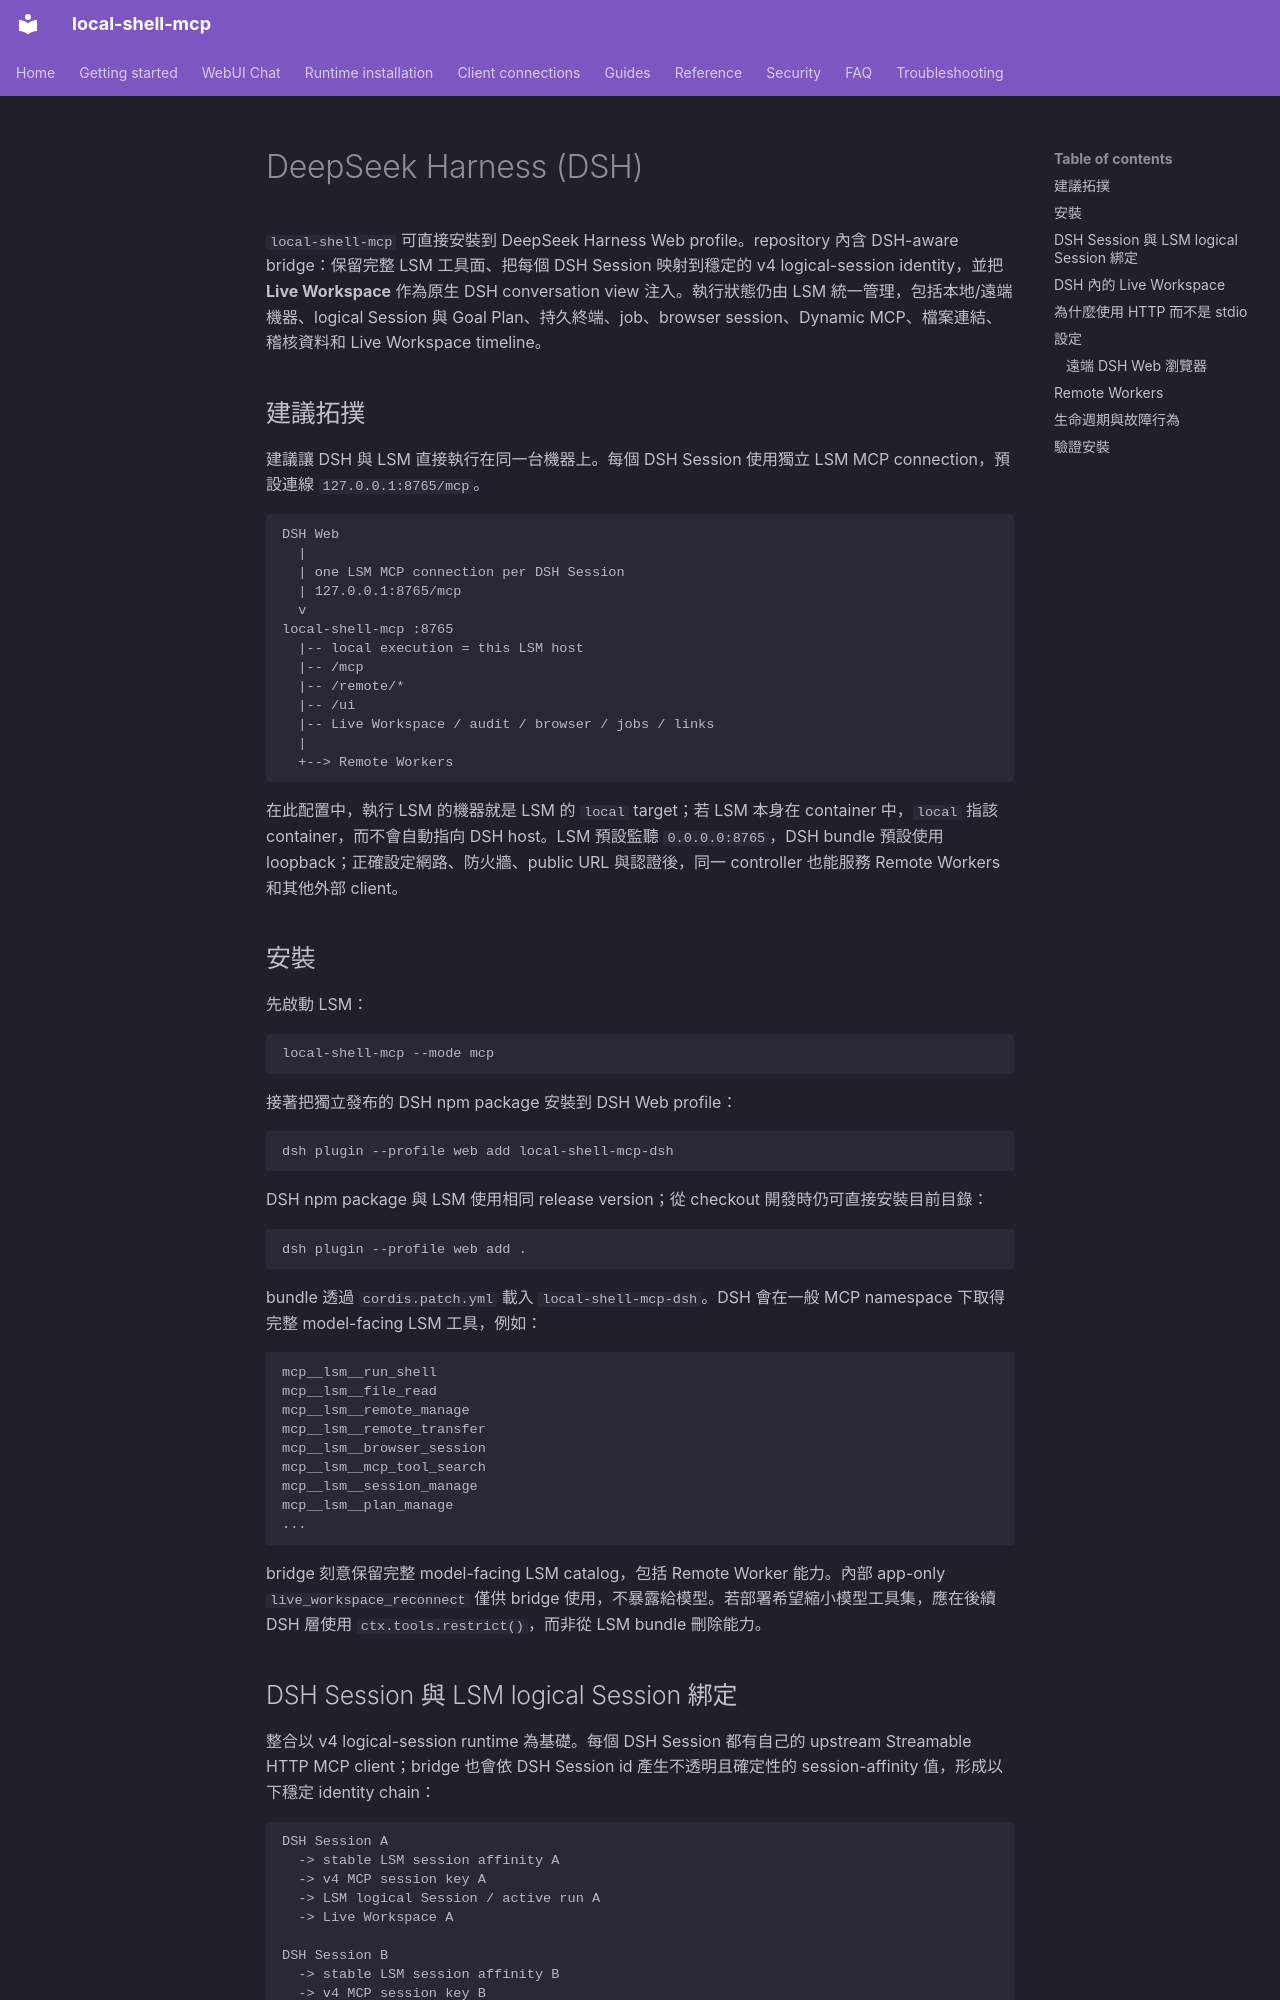

repository: fwerkor/local-shell-mcp · page: clients/deepseek-harness.zh-Hant/index.html · generator: mkdocs

<!-- i18n-source-sha256: 9deaf97f0af15e7af335b40fcf9fe8bc468623d1947e6f8c9afaf7dfaebcc036 -->
# DeepSeek Harness (DSH)

`local-shell-mcp` 可直接安裝到 DeepSeek Harness Web profile。repository 內含 DSH-aware bridge：保留完整 LSM 工具面、把每個 DSH Session 映射到穩定的 v4 logical-session identity，並把 **Live Workspace** 作為原生 DSH conversation view 注入。執行狀態仍由 LSM 統一管理，包括本地/遠端機器、logical Session 與 Goal Plan、持久終端、job、browser session、Dynamic MCP、檔案連結、稽核資料和 Live Workspace timeline。

## 建議拓撲

建議讓 DSH 與 LSM 直接執行在同一台機器上。每個 DSH Session 使用獨立 LSM MCP connection，預設連線 `127.0.0.1:8765/mcp`。

```text
DSH Web
  |
  | one LSM MCP connection per DSH Session
  | 127.0.0.1:8765/mcp
  v
local-shell-mcp :8765
  |-- local execution = this LSM host
  |-- /mcp
  |-- /remote/*
  |-- /ui
  |-- Live Workspace / audit / browser / jobs / links
  |
  +--> Remote Workers
```

在此配置中，執行 LSM 的機器就是 LSM 的 `local` target；若 LSM 本身在 container 中，`local` 指該 container，而不會自動指向 DSH host。LSM 預設監聽 `0.0.0.0:8765`，DSH bundle 預設使用 loopback；正確設定網路、防火牆、public URL 與認證後，同一 controller 也能服務 Remote Workers 和其他外部 client。

## 安裝

先啟動 LSM：

```bash
local-shell-mcp --mode mcp
```

接著把獨立發布的 DSH npm package 安裝到 DSH Web profile：

```bash
dsh plugin --profile web add local-shell-mcp-dsh
```

DSH npm package 與 LSM 使用相同 release version；從 checkout 開發時仍可直接安裝目前目錄：

```bash
dsh plugin --profile web add .
```

bundle 透過 `cordis.patch.yml` 載入 `local-shell-mcp-dsh`。DSH 會在一般 MCP namespace 下取得完整 model-facing LSM 工具，例如：

```text
mcp__lsm__run_shell
mcp__lsm__file_read
mcp__lsm__remote_manage
mcp__lsm__remote_transfer
mcp__lsm__browser_session
mcp__lsm__mcp_tool_search
mcp__lsm__session_manage
mcp__lsm__plan_manage
...
```

bridge 刻意保留完整 model-facing LSM catalog，包括 Remote Worker 能力。內部 app-only `live_workspace_reconnect` 僅供 bridge 使用，不暴露給模型。若部署希望縮小模型工具集，應在後續 DSH 層使用 `ctx.tools.restrict()`，而非從 LSM bundle 刪除能力。
